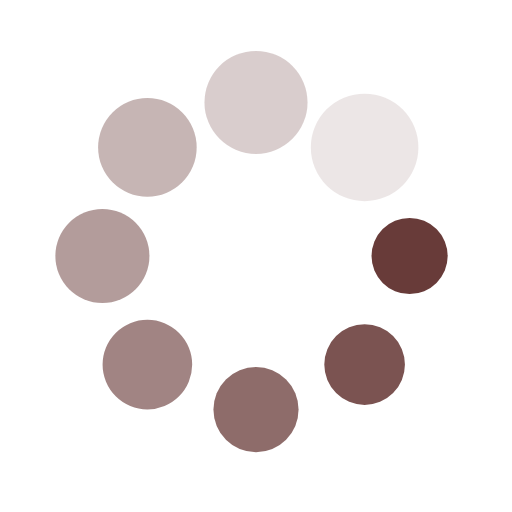
t = 0.00 s
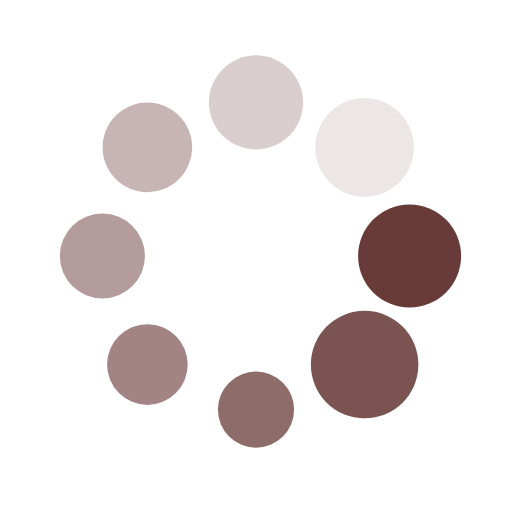
t = 0.25 s
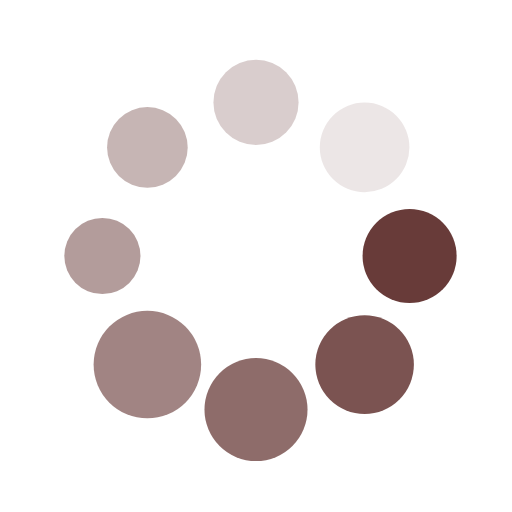
t = 0.50 s
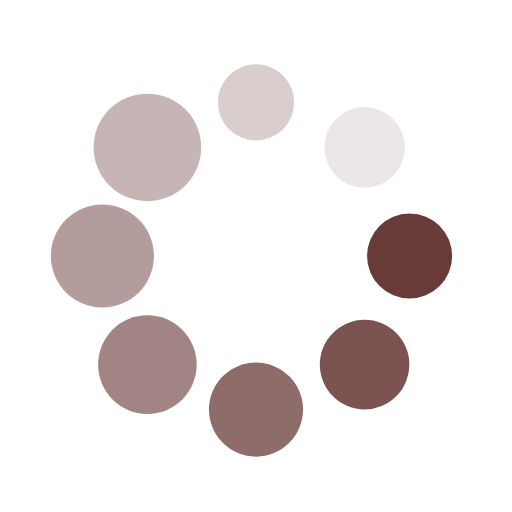
t = 0.75 s

The animated SVG that drew these frames (rendered in a browser with its animation timeline set to each time). Animation: 16 SMIL elements (animate=8,animateTransform=8); one cycle of 1.00 s, repeats indefinitely.

<svg xmlns="http://www.w3.org/2000/svg" width="200px" height="200px" fill="#683b39" viewBox="0 0 100 100" preserveAspectRatio="xMidYMid">
    <g transform="translate(80,50)">
        <g transform="rotate(0)">
            <circle cx="0" cy="0" r="7" fill-opacity="1">
                <animateTransform attributeName="transform" type="scale" begin="-0.875s" values="1.5 1.5;1 1" keyTimes="0;1" dur="1s" repeatCount="indefinite"></animateTransform>
                <animate attributeName="fillOpacity" keyTimes="0;1" dur="1s" repeatCount="indefinite" values="1;0" begin="-0.875s"></animate>
            </circle>
        </g>
    </g>
    <g transform="translate(71.21320343559643,71.21320343559643)">
        <g transform="rotate(45)">
            <circle cx="0" cy="0" r="7" fill-opacity="0.875">
                <animateTransform attributeName="transform" type="scale" begin="-0.75s" values="1.5 1.5;1 1" keyTimes="0;1" dur="1s" repeatCount="indefinite"></animateTransform>
                <animate attributeName="fillOpacity" keyTimes="0;1" dur="1s" repeatCount="indefinite" values="1;0" begin="-0.75s"></animate>
            </circle>
        </g>
    </g>
    <g transform="translate(50,80)">
        <g transform="rotate(90)">
            <circle cx="0" cy="0" r="7" fill-opacity="0.75">
                <animateTransform attributeName="transform" type="scale" begin="-0.625s" values="1.5 1.5;1 1" keyTimes="0;1" dur="1s" repeatCount="indefinite"></animateTransform>
                <animate attributeName="fillOpacity" keyTimes="0;1" dur="1s" repeatCount="indefinite" values="1;0" begin="-0.625s"></animate>
            </circle>
        </g>
    </g>
    <g transform="translate(28.786796564403577,71.21320343559643)">
        <g transform="rotate(135)">
            <circle cx="0" cy="0" r="7" fill-opacity="0.625">
                <animateTransform attributeName="transform" type="scale" begin="-0.5s" values="1.5 1.5;1 1" keyTimes="0;1" dur="1s" repeatCount="indefinite"></animateTransform>
                <animate attributeName="fillOpacity" keyTimes="0;1" dur="1s" repeatCount="indefinite" values="1;0" begin="-0.5s"></animate>
            </circle>
        </g>
    </g>
    <g transform="translate(20,50.00000000000001)">
        <g transform="rotate(180)">
            <circle cx="0" cy="0" r="7" fill-opacity="0.5">
                <animateTransform attributeName="transform" type="scale" begin="-0.375s" values="1.5 1.5;1 1" keyTimes="0;1" dur="1s" repeatCount="indefinite"></animateTransform>
                <animate attributeName="fillOpacity" keyTimes="0;1" dur="1s" repeatCount="indefinite" values="1;0" begin="-0.375s"></animate>
            </circle>
        </g>
    </g>
    <g transform="translate(28.78679656440357,28.786796564403577)">
        <g transform="rotate(225)">
            <circle cx="0" cy="0" r="7" fill-opacity="0.375">
                <animateTransform attributeName="transform" type="scale" begin="-0.25s" values="1.5 1.5;1 1" keyTimes="0;1" dur="1s" repeatCount="indefinite"></animateTransform>
                <animate attributeName="fillOpacity" keyTimes="0;1" dur="1s" repeatCount="indefinite" values="1;0" begin="-0.25s"></animate>
            </circle>
        </g>
    </g>
    <g transform="translate(49.99999999999999,20)">
        <g transform="rotate(270)">
            <circle cx="0" cy="0" r="7" fill-opacity="0.25">
                <animateTransform attributeName="transform" type="scale" begin="-0.125s" values="1.5 1.5;1 1" keyTimes="0;1" dur="1s" repeatCount="indefinite"></animateTransform>
                <animate attributeName="fillOpacity" keyTimes="0;1" dur="1s" repeatCount="indefinite" values="1;0" begin="-0.125s"></animate>
            </circle>
        </g>
    </g>
    <g transform="translate(71.21320343559643,28.78679656440357)">
        <g transform="rotate(315)">
            <circle cx="0" cy="0" r="7" fill-opacity="0.125">
                <animateTransform attributeName="transform" type="scale" begin="0s" values="1.5 1.5;1 1" keyTimes="0;1" dur="1s" repeatCount="indefinite"></animateTransform>
                <animate attributeName="fillOpacity" keyTimes="0;1" dur="1s" repeatCount="indefinite" values="1;0" begin="0s"></animate>
            </circle>
        </g>
    </g>
</svg>
